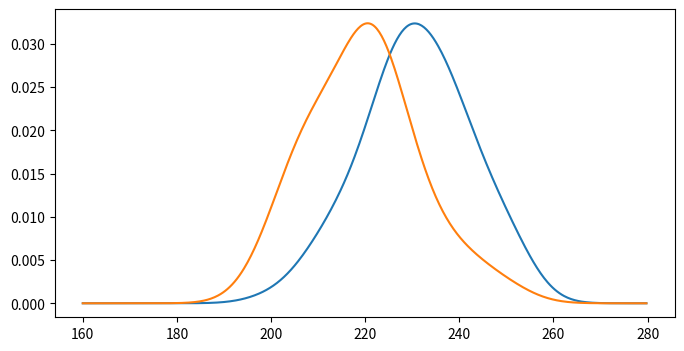
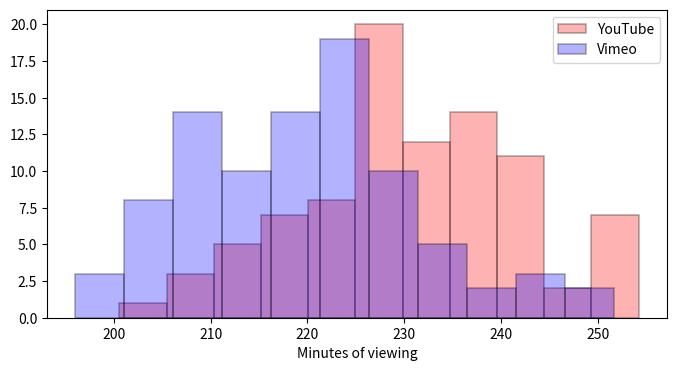
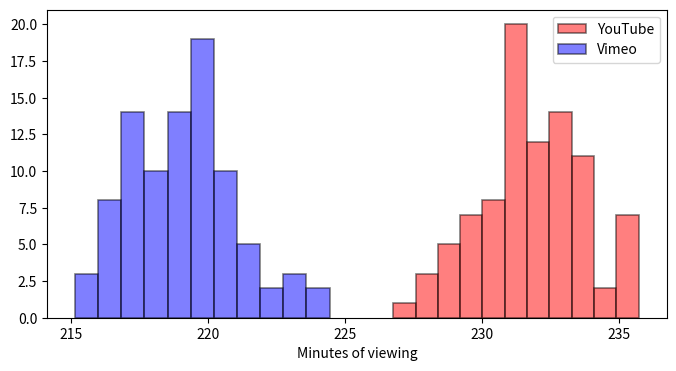
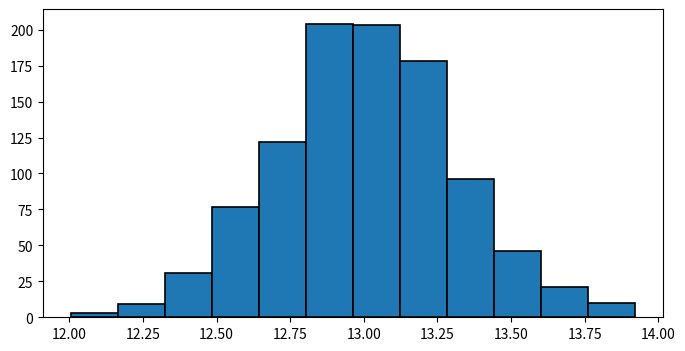
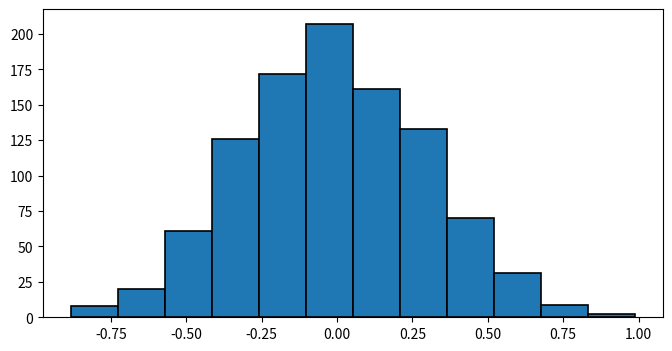
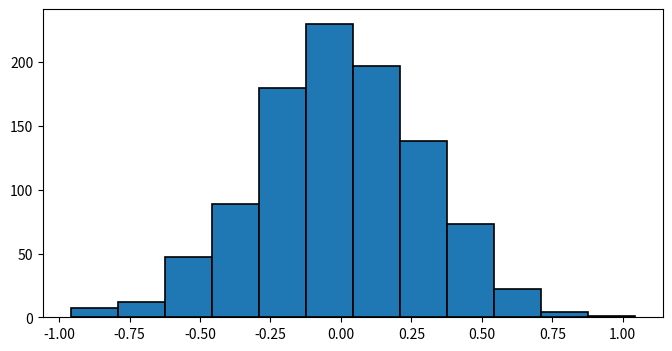
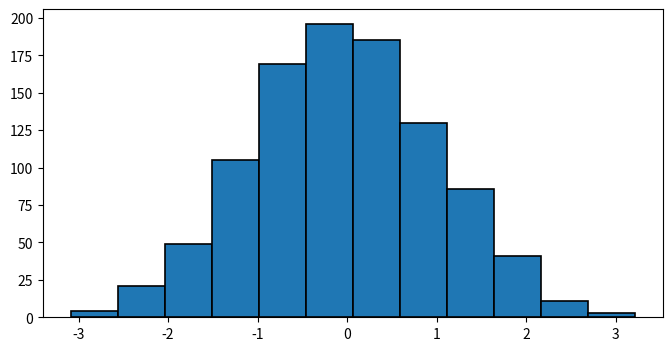
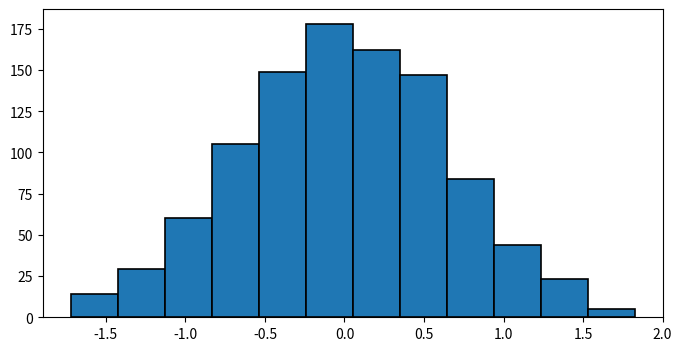
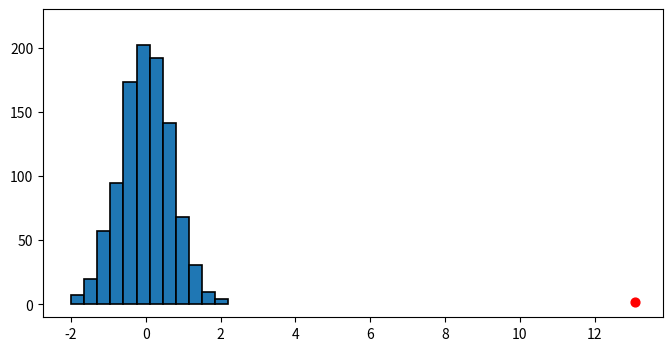
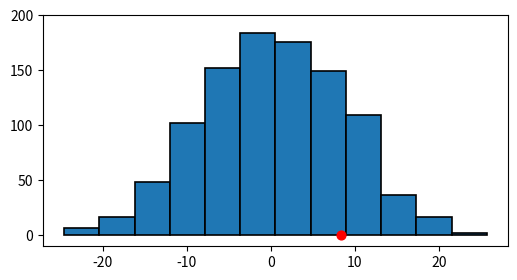
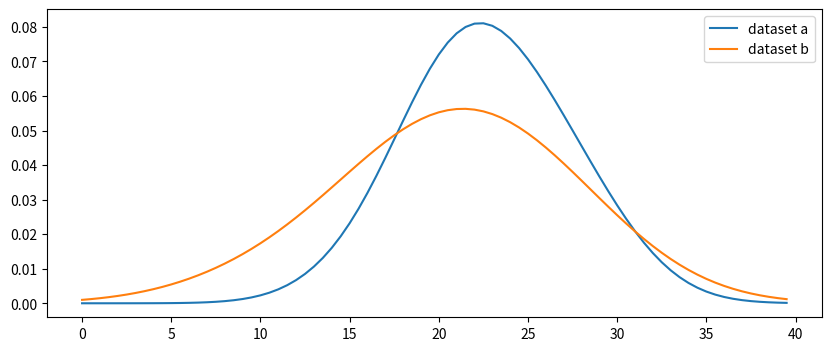
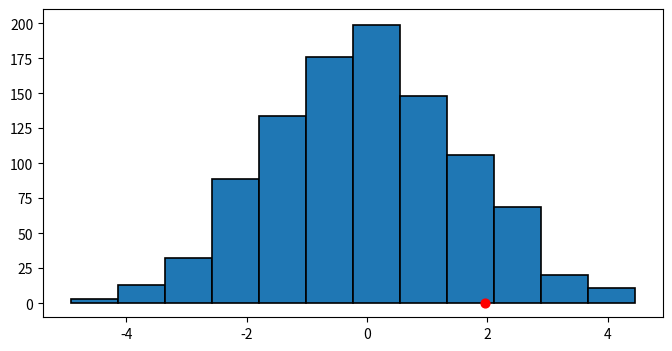

Write Python code to recreate these figures, in order.
import pandas as pd
import matplotlib.pyplot as plt
import numpy as np
import scipy as sp

np.random.seed(42)

youtube = np.random.normal(232, 12, 90)
vimeo = np.random.normal(219, 12, 90)

kde_1 = sp.stats.gaussian_kde(youtube, bw_method=0.5)
kde_2 = sp.stats.gaussian_kde(vimeo, bw_method=0.5)

# Estimate kernel density for the support (x-axis)
x_values = np.arange(160, 280, 0.25)
x_densities_1 = kde_1.evaluate(x_values)
x_densities_2 = kde_2.evaluate(x_values)

plt.figure(figsize=(8, 4))
plt.plot(x_values, x_densities_1)
plt.plot(x_values, x_densities_2)
plt.show()

plt.figure(figsize=(8, 4))
plt.hist(youtube, edgecolor='k', linewidth=1.2, bins=11, color='r', alpha=0.3, label="YouTube")
plt.hist(vimeo, edgecolor='k', linewidth=1.2, bins=11, color='b', alpha=0.3, label="Vimeo")
plt.legend()
plt.xlabel("Minutes of viewing");

np.mean(youtube) - np.mean(vimeo)

np.random.seed(42)

youtube = np.random.normal(232, 2, 90)
vimeo = np.random.normal(219, 2, 90)

plt.figure(figsize=(8, 4))
plt.hist(youtube, edgecolor='k', linewidth=1.2, bins=11, color='r', alpha=0.5, label="YouTube")
plt.hist(vimeo, edgecolor='k', linewidth=1.2, bins=11, color='b', alpha=0.5, label="Vimeo")
plt.legend()
plt.xlabel("Minutes of viewing")
plt.show()

means_difference = []

for _ in range(1000):
    youtube = np.random.normal(232, 2, 90)
    vimeo = np.random.normal(219, 2, 90)
    means_difference.append(np.mean(youtube) - np.mean(vimeo))

plt.figure(figsize=(8, 4))
plt.hist(means_difference, edgecolor='k', linewidth=1.2, bins=12)
plt.show()

np.array(means_difference).mean()

means_difference = []

for _ in range(1000):
    youtube_1 = np.random.normal(232, 2, 90)
    youtube_2 = np.random.normal(232, 2, 90)
    means_difference.append(np.mean(youtube_1) - np.mean(youtube_2))

plt.figure(figsize=(8, 4))
plt.hist(means_difference, edgecolor='k', linewidth=1.2, bins=12)
plt.show()

np.array(means_difference).mean()

# Example

a = np.array([1, 2, 3, 4, 5])

# shuffles the data in place
np.random.shuffle(a)
print(f"Shuffled data is {a}")

print(f"Chunk 1 is {a[:2]}")
print(f"Chunk 2 is {a[2:]}")

# Generating the data in the same call, 
# shuffling and splitting the data does not change the results

means_difference = []

for _ in range(1000):
    # Generate 180 days worth of data in each iteration
    all_data = np.random.normal(232, 2, 180)
    
    # shuffle the data and then split it over youtube_1 and youtube_2
    np.random.shuffle(all_data)
    youtube_1 = all_data[0:90]
    youtube_2 = all_data[90:]
    means_difference.append(np.mean(youtube_1) - np.mean(youtube_2))

plt.figure(figsize=(8, 4))
plt.hist(means_difference, edgecolor='k', linewidth=1.2, bins=12)
plt.show()

np.array(means_difference).mean()

means_difference = []

youtube = np.random.normal(232, 2, 90)
vimeo = np.random.normal(219, 2, 90)
all_data = np.concatenate([youtube, vimeo])

for _ in range(1000):
    np.random.shuffle(all_data)
    youtube_s = all_data[:90]
    vimeo_s = all_data[90:]
    means_difference.append(np.mean(youtube_s) - np.mean(vimeo_s))

plt.figure(figsize=(8, 4))
plt.hist(means_difference, edgecolor='k', linewidth=1.2, bins=12)
plt.show()

np.array(means_difference).mean()

means_difference = []

youtube = np.random.normal(232, 2, 90)
vimeo = np.random.normal(219, 2, 360)
all_data = np.concatenate([youtube, vimeo])

for _ in range(1000):
    np.random.shuffle(all_data)
    youtube_s = all_data[:90]
    vimeo_s = all_data[90:]
    means_difference.append(np.mean(youtube_s) - np.mean(vimeo_s))

plt.figure(figsize=(8, 4))
plt.hist(means_difference, edgecolor='k', linewidth=1.2, bins=12)
plt.show()

np.array(means_difference).mean()

means_difference = []

youtube = np.random.normal(232, 2, 90)
vimeo = np.random.normal(219, 2, 360)
all_data = np.concatenate([youtube, vimeo])

for _ in range(1000):
    np.random.shuffle(all_data)
    youtube_s = all_data[:90]
    vimeo_s = all_data[90:]
    means_difference.append(np.mean(youtube_s) - np.mean(vimeo_s))

plt.figure(figsize=(8, 4))
plt.hist(means_difference, edgecolor='k', linewidth=1.2, bins=12)
plt.scatter(np.mean(youtube) - np.mean(vimeo), 2, color="r", s=40)
plt.ylim(-10, 230)
plt.show()

np.mean(youtube) - np.mean(vimeo)

np.random.seed(129)

male_spending = np.random.normal(466, 89, 230)
female_spending = np.random.normal(450, 89, 190)

diff_of_means = np.mean(male_spending) - np.mean(female_spending)
print(f"Difference between means is {diff_of_means}")

all_data = np.concatenate([male_spending, female_spending])
means_difference = []

for _ in range(1000):
    np.random.shuffle(all_data)
    male_s = all_data[:230]
    female_s = all_data[230:]
    means_difference.append(np.mean(male_s) - np.mean(female_s))

plt.figure(figsize=(6, 3))
plt.hist(means_difference, edgecolor='k', linewidth=1.2, bins=12)
plt.scatter(np.mean(male_spending) - np.mean(female_spending), 0,
            color="r", s=40)
plt.ylim(-10, 200)
plt.show()

# One-sided 
sum(np.array(means_difference) >= diff_of_means)

# Two-sided
sum(np.abs(np.array(means_difference)) >= abs(diff_of_means))

np.random.seed(0)
a = np.random.normal(20, 4, 15)
b = np.random.normal(20, 4, 15)
print(f"({np.mean(a):.4f}, {np.mean(b):.4f})")
print(f"Difference of means: {np.mean(a) - np.mean(b):.2f}")

import scipy.stats as stats

x_axis = np.arange(0, 40, 0.5)
kde_1 = sp.stats.gaussian_kde(a, bw_method=1)
kde_2 = sp.stats.gaussian_kde(b, bw_method=1)
x_densities_1 = kde_1.evaluate(x_axis)
x_densities_2 = kde_2.evaluate(x_axis)

plt.figure(figsize=(10, 4))
plt.plot(x_axis, x_densities_1, label="dataset a")
plt.plot(x_axis, x_densities_2, label="dataset b")
plt.legend();

all_data = np.concatenate([a, b])
means_difference = []

for _ in range(1000):
    np.random.shuffle(all_data)
    a_subset = all_data[:15]
    b_subset = all_data[15:]
    means_difference.append(np.mean(a_subset) - np.mean(b_subset))

plt.figure(figsize=(8, 4))
plt.hist(means_difference, edgecolor='k', linewidth=1.2, bins=12)
plt.scatter(np.mean(a) - np.mean(b), 0, color="r", s=40)
plt.ylim(-10, 210)
plt.show()

obs_mean_diff = np.mean(a) - np.mean(b)
sum(means_difference >= obs_mean_diff)

sum(means_difference >= obs_mean_diff) / len(means_difference) 

both_sides = np.abs(np.array(means_difference)) >= np.abs(np.array(obs_mean_diff))
sum(both_sides) / len(means_difference)
